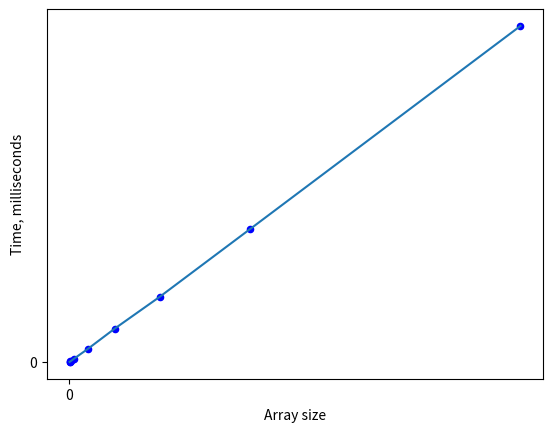

Python code for this plot:
import matplotlib.pyplot as plt
import numpy as np

x = [100, 500, 1000, 2000, 5000, 20000, 50000, 100000, 200000, 500000]
y = [202, 1048, 1960, 3913, 10065, 39413, 102020, 199750, 407099, 1030386]

plt.xticks(np.arange(1))
plt.yticks(np.arange(1))

plt.scatter(x, y, s=20, c='b')
plt.plot(x,y)

plt.xlabel('Array size')
plt.ylabel('Time, milliseconds')
plt.show()
